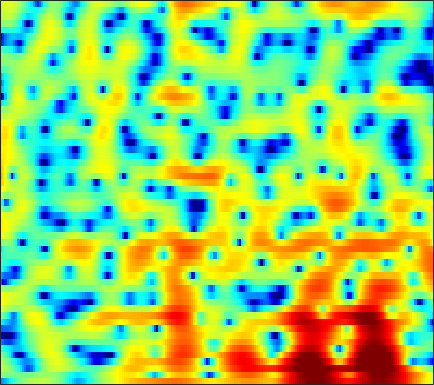

The file beside this chart, header and first rows:
-8.0883, -7.6913, -6.6928, -5.4507, -4.5295, -3.3848, -2.3809, -1.7279, -0.99858, -0.41048, 0.081294, 0.41372, 0.81411, 1.1727, 1.4034, 1.6686, 1.8776, 1.9907, 2.0792, 2.0937, 2.0329, 1.9358, 1.736, 1.4556
0.4394, 0.2744, 0.08437, -0.07046, -0.1662, -0.2757, -0.3757, -0.445, -0.5264, -0.582, -0.6028, -0.5866, -0.5162, -0.3912, -0.2643, -0.05929, 0.1689, 0.3425, 0.5591, 0.7441, 0.8794, 0.9383, 0.9473, 0.8695
2.109, 1.85, 1.396, 0.8254, 0.3163, -0.4812, -1.44, -2.279, -3.607, -5.233, -7.183, -8.79, -10.59, -10.61, -9.28, -6.926, -4.734, -3.324, -1.751, -0.4791, 0.5354, 1.15, 1.786, 2.245
1.63, 1.118, 0.299, -0.6595, -1.451, -2.583, -3.754, -4.628, -5.744, -6.765, -7.616, -8.095, -8.35, -7.952, -7.179, -5.715, -4.055, -2.829, -1.335, -0.04898, 1.018, 1.675, 2.366, 2.854
0.4683, -0.3367, -1.631, -3.247, -4.733, -7.217, -10.65, -14.47, -24.88, -21.41, -13.55, -10.37, -7.435, -5.231, -3.846, -2.251, -0.8696, 0.05083, 1.121, 2.016, 2.729, 3.141, 3.529, 3.713
-2.507, -3.092, -3.887, -4.689, -5.27, -5.973, -6.498, -6.709, -6.666, -6.21, -5.385, -4.597, -3.434, -2.25, -1.377, -0.2834, 0.6939, 1.353, 2.107, 2.713, 3.156, 3.383, 3.53, 3.491
-8.623, -9.532, -10.56, -11.07, -10.98, -10.25, -9.117, -8.145, -6.824, -5.528, -4.284, -3.395, -2.267, -1.224, -0.4968, 0.3907, 1.161, 1.667, 2.238, 2.688, 3.012, 3.168, 3.255, 3.213
-13.33, -15.22, -18.61, -22.38, -21.3, -16.42, -12.51, -10.25, -7.828, -5.868, -4.211, -3.132, -1.863, -0.767, -0.04698, 0.7794, 1.463, 1.885, 2.331, 2.645, 2.84, 2.917, 2.924, 2.844
-9.606, -9.655, -9.701, -9.567, -9.262, -8.562, -7.544, -6.622, -5.27, -3.88, -2.525, -1.571, -0.417, 0.5883, 1.231, 1.924, 2.444, 2.716, 2.927, 2.97, 2.856, 2.682, 2.349, 1.935
-4.506, -4.928, -5.804, -6.898, -7.726, -8.504, -8.2, -7.115, -5.071, -2.957, -1.072, 0.1474, 1.498, 2.557, 3.171, 3.747, 4.074, 4.158, 4.05, 3.688, 3.063, 2.419, 1.311, -0.09415
0.5017, -0.3416, -1.837, -3.854, -5.765, -8.504, -9.146, -7.307, -4.202, -1.627, 0.3333, 1.47, 2.635, 3.433, 3.839, 4.133, 4.177, 4.033, 3.625, 2.97, 2.017, 1.08, -0.4998, -2.557
3.271, 2.796, 2.124, 1.44, 0.992, 0.5878, 0.4391, 0.4919, 0.7416, 1.112, 1.501, 1.737, 1.949, 2.009, 1.938, 1.703, 1.296, 0.8937, 0.2429, -0.512, -1.373, -2.088, -3.137, -4.31
4.452, 4.088, 3.632, 3.224, 2.958, 2.655, 2.414, 2.263, 2.086, 1.899, 1.662, 1.423, 0.9959, 0.4147, -0.1443, -1.061, -2.168, -3.073, -4.3, -5.402, -6.11, -6.358, -6.469, -6.483
4.412, 3.998, 3.555, 3.242, 3.058, 2.864, 2.724, 2.637, 2.5, 2.302, 1.991, 1.674, 1.072, 0.2235, -0.63, -2.128, -4.195, -6.278, -10.36, -17.7, -21.4, -14.7, -10.04, -7.481
1.408, 0.7604, 0.2856, 0.2184, 0.3672, 0.7089, 1.102, 1.385, 1.708, 1.944, 2.064, 2.057, 1.89, 1.508, 1.07, 0.2586, -0.8187, -1.771, -3.07, -4.137, -4.447, -4.154, -3.369, -2.468
-9.681, -13.38, -12.03, -8.566, -6.745, -5.006, -3.733, -2.925, -1.908, -0.9315, -0.03074, 0.5463, 1.179, 1.614, 1.824, 1.94, 1.909, 1.831, 1.699, 1.567, 1.465, 1.429, 1.417, 1.401
-6.957, -8.505, -9.53, -9.77, -9.954, -10.61, -11.3, -10.94, -8.807, -6.042, -3.592, -2.082, -0.4702, 0.7677, 1.478, 2.198, 2.711, 2.976, 3.193, 3.312, 3.321, 3.264, 3.105, 2.81
-2.699, -3.697, -5.166, -6.687, -8.071, -10.58, -13.3, -13.89, -11.03, -7.383, -4.545, -2.869, -1.107, 0.2212, 0.9942, 1.794, 2.381, 2.706, 2.99, 3.188, 3.288, 3.301, 3.215, 3.005
-1.874, -2.308, -2.839, -3.428, -3.851, -4.225, -4.412, -4.336, -3.895, -3.206, -2.372, -1.745, -0.9589, -0.3088, 0.07749, 0.4595, 0.6874, 0.7947, 0.9177, 1.007, 1.153, 1.308, 1.565, 1.83
-2.952, -2.603, -2.154, -1.93, -1.82, -1.732, -1.759, -1.764, -1.714, -1.596, -1.411, -1.238, -1.031, -0.9106, -0.9058, -1.09, -1.547, -2.079, -2.904, -3.696, -3.877, -3.381, -2.062, -0.5028
-5.314, -3.371, -1.873, -1.058, -0.8164, -0.9603, -1.42, -1.918, -2.687, -3.243, -3.38, -3.147, -2.644, -2.158, -1.977, -2.138, -2.858, -3.957, -6.549, -11.41, -21.42, -13.55, -6.326, -2.318
-0.5911, 0.03238, 0.5142, 0.6043, 0.3216, -0.603, -2.153, -3.964, -7.755, -14.77, -17.59, -11.17, -6.535, -4.01, -2.9, -2.104, -1.862, -1.976, -2.373, -2.725, -2.717, -2.334, -1.366, -0.132
3.449, 3.307, 3.061, 2.599, 2.088, 1.205, -0.03728, -1.144, -2.753, -4.111, -4.53, -4.155, -3.216, -2.277, -1.714, -1.2, -0.962, -0.8762, -0.8793, -0.9563, -1.013, -1.016, -0.93, -0.8069
4.699, 4.458, 4.088, 3.641, 3.267, 2.695, 2.068, 1.585, 0.9638, 0.4135, -0.02129, -0.2478, -0.4716, -0.6652, -0.8277, -1.102, -1.459, -1.784, -2.242, -2.729, -3.213, -3.573, -4.107, -4.744
4.756, 4.505, 4.15, 3.825, 3.583, 3.242, 2.928, 2.663, 2.306, 1.914, 1.45, 1.06, 0.4657, -0.2342, -0.8524, -1.81, -2.894, -3.821, -5.055, -6.162, -7.045, -7.522, -8.077, -8.687
4.084, 3.672, 3.237, 3.008, 2.949, 3.003, 3.092, 3.134, 3.107, 2.942, 2.624, 2.24, 1.534, 0.5703, -0.3496, -1.903, -3.904, -5.808, -9.083, -13.24, -16.03, -14.73, -11.84, -9.932
1.419, -0.08049, -1.546, -1.544, -0.6255, 0.9139, 2.189, 2.925, 3.554, 3.83, 3.797, 3.58, 3.03, 2.17, 1.323, -0.1107, -1.935, -3.55, -6.167, -8.806, -10.21, -9.675, -7.871, -6.165
-1.182, -4.451, -10.06, -8.552, -4.729, -1.301, 0.8363, 1.907, 2.831, 3.307, 3.397, 3.277, 2.875, 2.243, 1.633, 0.6873, -0.3721, -1.157, -2.119, -2.866, -3.27, -3.312, -3.052, -2.562
2.261, 1.442, 0.6675, 0.3747, 0.5395, 0.9706, 1.511, 1.847, 2.16, 2.28, 2.179, 1.955, 1.453, 0.7674, 0.1462, -0.7702, -1.732, -2.392, -3.079, -3.534, -3.625, -3.496, -3.17, -2.705
4.637, 4.075, 3.37, 2.796, 2.473, 2.193, 2.079, 2.042, 2.001, 1.879, 1.628, 1.277, 0.5728, -0.4399, -1.406, -2.999, -4.855, -6.364, -7.959, -8.344, -7.494, -6.5, -5.186, -4.107
6.207, 5.343, 4.014, 2.658, 1.718, 0.9615, 0.8209, 1.077, 1.553, 1.9, 1.938, 1.736, 1.11, 0.006418, -1.176, -3.346, -6.401, -9.803, -17.25, -18.86, -11.42, -8.378, -5.727, -4.079
6.954, 5.622, 3.144, -0.6339, -5.029, -14.27, -6.798, -2.747, 0.2177, 1.801, 2.492, 2.601, 2.277, 1.509, 0.6613, -0.7545, -2.368, -3.558, -4.85, -5.315, -5.015, -4.461, -3.507, -2.622
6.24, 5.322, 3.752, 1.908, 0.5219, -0.6314, -0.5555, 0.1064, 1.001, 1.633, 1.887, 1.801, 1.337, 0.5254, -0.3032, -1.636, -3.181, -4.368, -5.875, -6.91, -7.178, -6.839, -5.938, -4.864
5.493, 5.14, 4.554, 3.893, 3.415, 2.872, 2.468, 2.235, 1.971, 1.659, 1.229, 0.7707, -0.04358, -1.145, -2.175, -3.886, -6.159, -8.319, -12.39, -19.43, -22.56, -16.12, -11.31, -8.464
5.027, 4.924, 4.661, 4.28, 3.964, 3.479, 2.972, 2.559, 2.005, 1.401, 0.7096, 0.1385, -0.7368, -1.769, -2.674, -4.082, -5.766, -7.166, -9.143, -10.75, -11.17, -10.54, -9.143, -7.705
4.846, 4.797, 4.58, 4.223, 3.853, 3.277, 2.607, 2.084, 1.349, 0.6273, -0.07265, -0.5758, -1.241, -1.929, -2.484, -3.274, -4.068, -4.669, -5.345, -5.852, -6.048, -5.996, -5.719, -5.315
5.055, 5.01, 4.759, 4.277, 3.747, 2.854, 1.767, 0.8791, -0.3147, -1.328, -1.983, -2.264, -2.43, -2.544, -2.66, -2.918, -3.275, -3.61, -4.04, -4.355, -4.49, -4.447, -4.183, -3.772
5.444, 5.516, 5.32, 4.73, 4.038, 2.661, 0.7123, -1.24, -4.563, -8.219, -8.894, -7.172, -4.939, -3.558, -3.027, -2.869, -3.276, -3.832, -4.871, -5.902, -6.455, -6.261, -5.287, -3.941
4.815, 5.15, 5.201, 4.827, 4.247, 3.054, 1.272, -0.4939, -3.491, -6.588, -7.164, -5.808, -3.87, -2.661, -2.291, -2.444, -3.348, -4.56, -7.214, -12.12, -26.96, -18.87, -9.957, -5.875
3.036, 3.474, 3.75, 3.741, 3.525, 3.05, 2.334, 1.702, 0.8538, 0.1202, -0.3296, -0.4956, -0.61, -0.7319, -0.9335, -1.458, -2.289, -3.136, -4.51, -5.883, -6.758, -6.753, -5.946, -4.814
1.618, 1.927, 2.27, 2.506, 2.601, 2.617, 2.533, 2.382, 2.144, 1.862, 1.555, 1.326, 0.9989, 0.6238, 0.318, -0.1678, -0.7241, -1.214, -1.887, -2.54, -3.117, -3.476, -3.909, -4.248
-0.1645, 0.08435, 0.5969, 1.182, 1.647, 2.142, 2.513, 2.695, 2.765, 2.699, 2.492, 2.269, 1.925, 1.535, 1.228, 0.8406, 0.4524, 0.1582, -0.2611, -0.7761, -1.41, -2.006, -3.023, -4.39
-5.293, -4.657, -2.87, -0.9065, 0.3666, 1.722, 2.646, 3.107, 3.391, 3.344, 3.023, 2.624, 1.964, 1.301, 0.8812, 0.5616, 0.5043, 0.5928, 0.7007, 0.676, 0.3885, -0.04886, -0.9696, -2.443
-18.03, -12.79, -6.354, -2.447, -0.431, 1.527, 2.786, 3.339, 3.64, 3.4, 2.621, 1.643, -0.2709, -2.835, -4.707, -5.261, -3.216, -1.518, 0.2269, 1.344, 1.896, 1.993, 1.735, 1.111
-7.048, -5.965, -4.095, -2.09, -0.7459, 0.7514, 1.813, 2.298, 2.537, 2.281, 1.452, 0.3981, -1.722, -4.834, -7.544, -8.276, -5.01, -2.694, -0.4795, 0.9387, 1.789, 2.137, 2.284, 2.169
-9.203, -6.939, -4.579, -2.702, -1.555, -0.3301, 0.5778, 1.046, 1.374, 1.396, 1.121, 0.7543, 0.1286, -0.5112, -0.8474, -0.9739, -0.7034, -0.3212, 0.2455, 0.7311, 1.071, 1.218, 1.298, 1.243
-6.672, -5.251, -3.597, -2.231, -1.351, -0.4183, 0.3071, 0.7246, 1.111, 1.318, 1.387, 1.362, 1.258, 1.11, 0.9982, 0.8777, 0.7893, 0.7176, 0.6101, 0.4685, 0.2742, 0.1004, -0.1376, -0.3556
-2.454, -2.016, -1.367, -0.7311, -0.2829, 0.2594, 0.7095, 0.9979, 1.323, 1.577, 1.764, 1.859, 1.925, 1.925, 1.866, 1.713, 1.453, 1.171, 0.6637, -0.006602, -0.8358, -1.532, -2.487, -3.241
0.04203, 0.09077, 0.2048, 0.3503, 0.4598, 0.6361, 0.8047, 0.9425, 1.164, 1.44, 1.724, 1.948, 2.213, 2.405, 2.474, 2.421, 2.159, 1.806, 1.066, -0.05955, -1.686, -3.346, -6.356, -10.45
0.5724, 0.374, 0.1385, -0.07269, -0.2635, -0.5282, -0.7486, -0.8587, -0.8145, -0.4676, 0.1605, 0.7378, 1.544, 2.244, 2.66, 3, 3.061, 2.911, 2.401, 1.477, 0.0793, -1.343, -3.792, -6.514
-2.155, -2.458, -2.692, -2.961, -3.289, -4.152, -5.519, -6.813, -8.242, -7.695, -5.189, -3.223, -0.9955, 0.7351, 1.722, 2.703, 3.334, 3.579, 3.635, 3.411, 2.922, 2.428, 1.656, 0.9143
-11.73, -10.86, -8.664, -7.284, -6.914, -7.33, -8.967, -11.26, -15.19, -14.24, -9.29, -6.354, -3.499, -1.374, -0.1102, 1.226, 2.248, 2.83, 3.378, 3.692, 3.789, 3.738, 3.552, 3.22
-12.79, -11.65, -9.088, -7.304, -6.608, -6.244, -6.384, -6.617, -6.917, -6.804, -6.148, -5.45, -4.315, -3.063, -2.068, -0.7424, 0.4993, 1.337, 2.274, 2.972, 3.447, 3.652, 3.751, 3.659
-3.495, -3.487, -3.289, -3.041, -2.945, -3.017, -3.316, -3.661, -4.382, -5.259, -6.315, -7.088, -7.637, -6.963, -5.694, -3.55, -1.513, -0.2064, 1.232, 2.327, 3.109, 3.503, 3.766, 3.791
0.3451, 0.4702, 0.5549, 0.5199, 0.4092, 0.05147, -0.5717, -1.279, -2.53, -4.361, -7.183, -10.43, -19.45, -18.23, -10.95, -5.982, -2.898, -1.188, 0.5391, 1.814, 2.71, 3.175, 3.518, 3.542
1.527, 1.864, 2.128, 2.173, 2.06, 1.723, 1.143, 0.5301, -0.4955, -1.793, -3.283, -4.355, -5.43, -5.573, -5.071, -3.909, -2.601, -1.652, -0.4906, 0.5143, 1.319, 1.774, 2.183, 2.272
1.773, 2.26, 2.674, 2.837, 2.792, 2.555, 2.115, 1.682, 0.9376, 0.06613, -0.865, -1.582, -2.456, -3.189, -3.603, -3.952, -3.958, -3.727, -3.046, -2.068, -1.009, -0.3093, 0.4043, 0.8261
2.267, 2.744, 3.142, 3.302, 3.285, 3.075, 2.686, 2.285, 1.611, 0.8039, -0.1288, -0.9504, -2.21, -3.761, -5.161, -7.491, -10.16, -11.25, -9.529, -6.411, -3.753, -2.221, -0.7677, 0.1492
